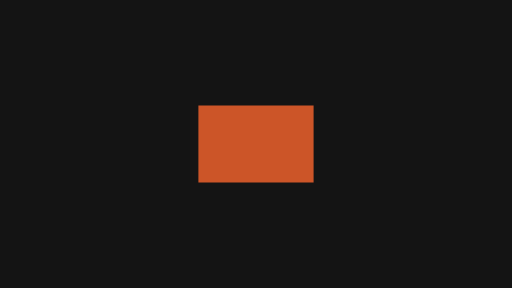
t = 0.00 s
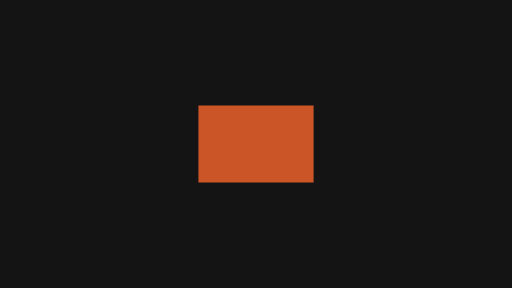
t = 0.18 s
t = 0.36 s: frame unchanged from t = 0.18 s, image omitted
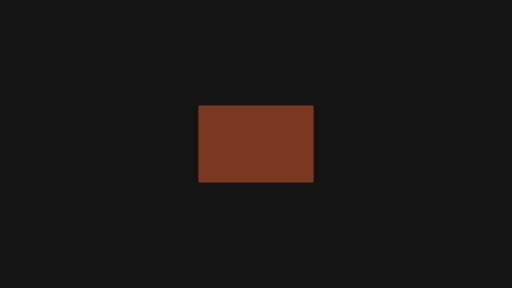
t = 0.50 s
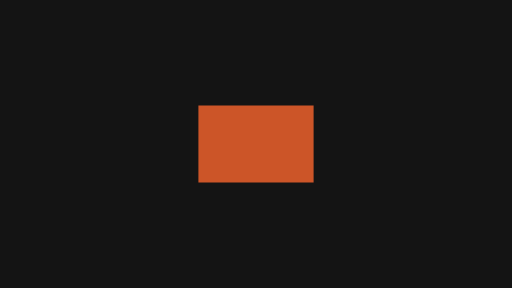
t = 0.65 s
t = 0.80 s: frame unchanged from t = 0.65 s, image omitted

The animated SVG that drew these frames (rendered in a browser with its animation timeline set to each time). Animation: 3 SMIL elements (animate=1,animateTransform=2); one cycle of 1.00 s, repeats indefinitely.

<svg xmlns="http://www.w3.org/2000/svg" width="320" height="180" viewBox="0 0 320 180">
  <g id="s-stage" fill="#141414">
    <path id="s-stage-shape" d="M 0 0 H 320 V 180 H 0 Z"/>
  </g>
  <g id="s-motion-loop-blink" fill="#cc5528" opacity="1" transform="translate(160 90)">
    <animateTransform attributeName="transform" type="translate" begin="0s" dur="1s" calcMode="linear" values="160 0;160.01 0;160 0;160 0" keyTimes="0;0.2333;0.7333;1" fill="remove" repeatCount="indefinite"/>
    <animateTransform attributeName="transform" type="translate" additive="sum" begin="0s" dur="1s" calcMode="linear" values="0 90;0 90.01;0 90;0 90" keyTimes="0;0.2333;0.7333;1" fill="remove" repeatCount="indefinite"/>
    <animate attributeName="opacity" begin="0s" dur="1s" calcMode="spline" values="1;1;0.1;1;1" keyTimes="0;0.4;0.4667;0.5333;1" keySplines="0.37 0 0.63 1;0.37 0 0.63 1;0.37 0 0.63 1;0.37 0 0.63 1" fill="remove" repeatCount="indefinite"/>
    <path id="s-motion-loop-blink-shape" d="M -36 -24 L 36 -24 L 36 24 L -36 24 Z"/>
  </g>
</svg>
